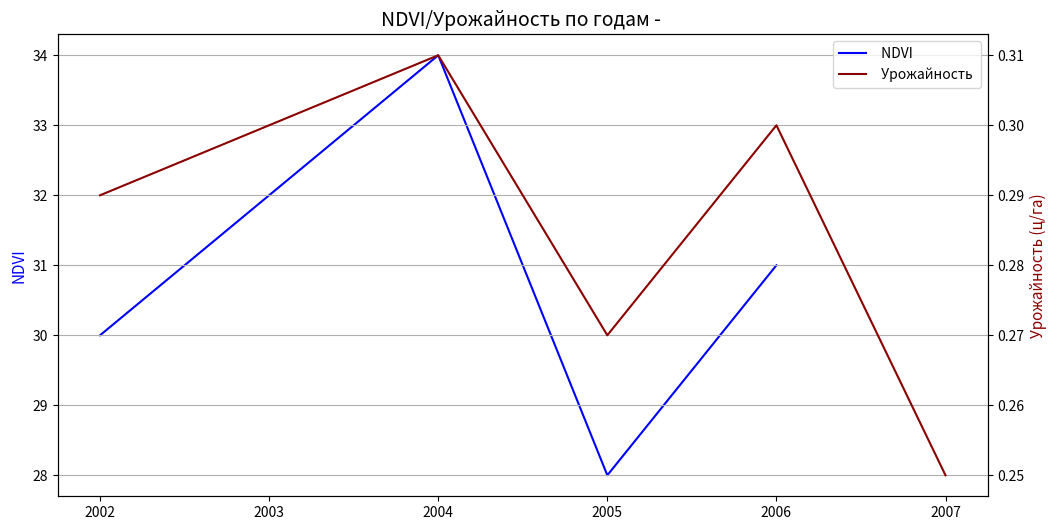

Write Python code to recreate this figure.
import matplotlib.pyplot as plt

x = [2002, 2003, 2004, 2005, 2006]
y = [30, 32, 34, 28, 31]

a = [2002, 2003, 2004, 2005, 2006, 2007]
b = [0.29, 0.3, 0.31, 0.27, 0.3, 0.25]

fig, ax1 = plt.subplots(figsize=(12, 6))        # График урожайности и пика NDVI
ax2 = ax1.twinx()
ax1.plot(x, y, label=' NDVI ', color = 'blue')
ax2.plot(a, b, label=' Урожайность ', color='darkred')

fig.legend(bbox_to_anchor=(0.9, 0.88))


# fig.legend(fontsize=14,  framealpha=1, title='Легенда')

ax1.set_ylabel('NDVI', color = 'blue', size = 11)
ax2.set_ylabel('Урожайность (ц/га)', color='darkred', size = 11)
plt.title('NDVI/Урожайность по годам - ', size = 14)
plt.grid(True)
plt.show()
